Image classification data set "Dataset" (daffakurnia11/Coffee-Beans-Roast-Level-Classification on GitHub). Class labels (4): dark roast, green, light roast, medium roast.

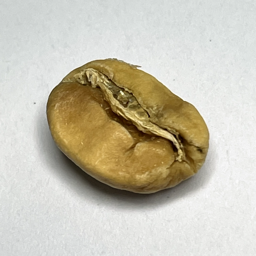
Label: light roast

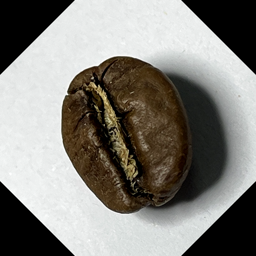
Label: medium roast

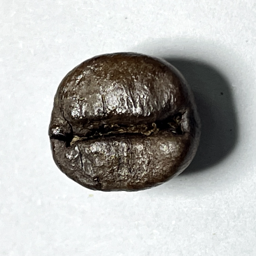
Label: dark roast

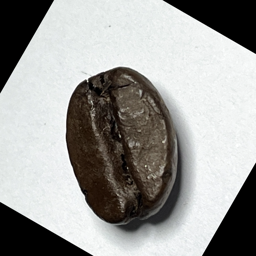
Label: dark roast

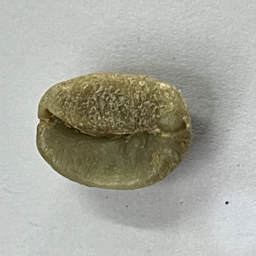
Label: green

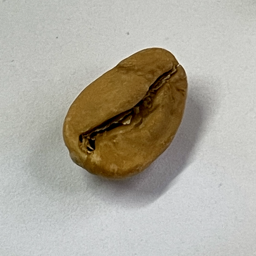
Label: light roast
